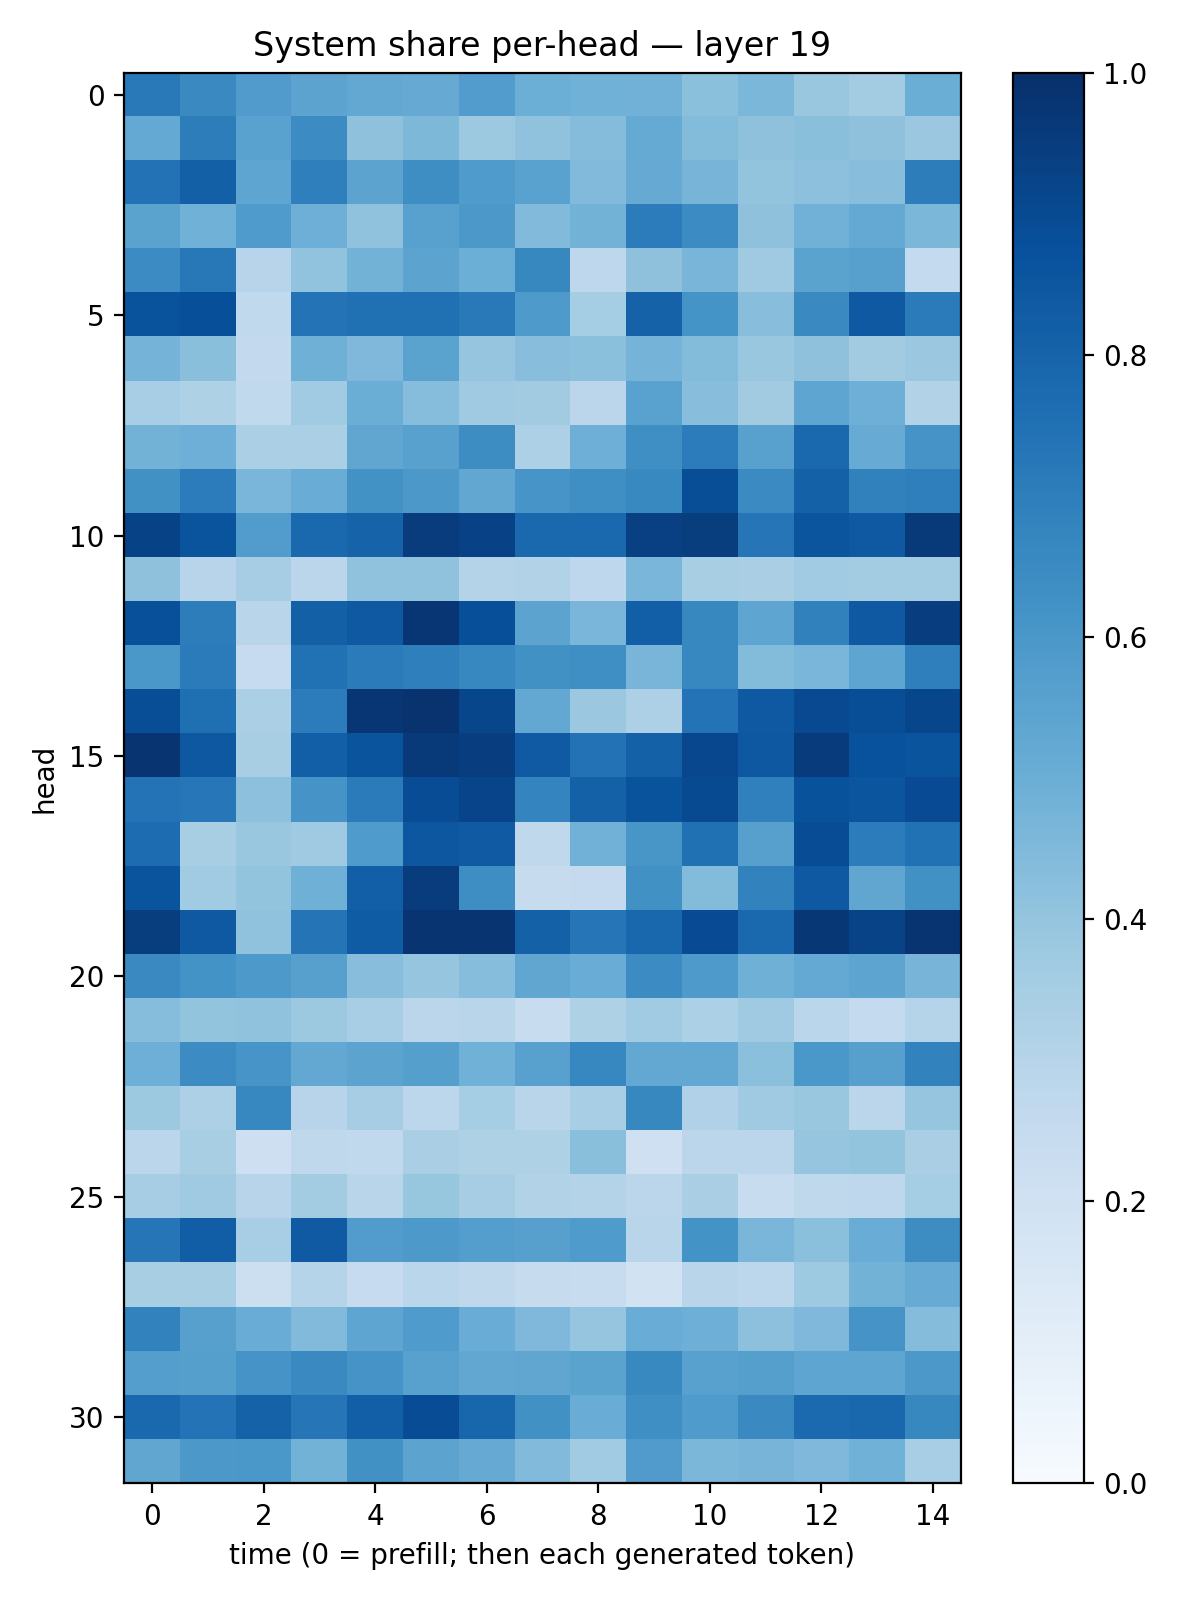

The data file committed next to this chart (first rows):
0.71513885, 0.65618163, 0.5810246, 0.54559183, 0.5270064, 0.5128507, 0.57545143, 0.4982141, 0.48774138, 0.48264277, 0.42179424, 0.45885974, 0.38475347, 0.35563114, 0.5015078
0.5214, 0.7029, 0.5536, 0.6469, 0.4136, 0.4538, 0.3753, 0.4076, 0.4372, 0.5166, 0.4378, 0.4112, 0.4221, 0.4107, 0.3792
0.7436, 0.8136, 0.5364, 0.6952, 0.5452, 0.6399, 0.5854, 0.5547, 0.4427, 0.5135, 0.472, 0.4001, 0.4164, 0.4289, 0.6993
0.5484, 0.4869, 0.5821, 0.4942, 0.4071, 0.5579, 0.597, 0.4428, 0.4787, 0.7035, 0.6463, 0.412, 0.4812, 0.5223, 0.4579
0.6463, 0.7204, 0.2931, 0.4038, 0.4781, 0.5464, 0.4984, 0.664, 0.2748, 0.4137, 0.4685, 0.3684, 0.549, 0.56, 0.2539
0.8657, 0.8789, 0.2655, 0.7389, 0.7519, 0.7538, 0.716, 0.5877, 0.3519, 0.8054, 0.6136, 0.4278, 0.6535, 0.8413, 0.7081
0.4745, 0.4248, 0.2598, 0.4911, 0.4493, 0.5477, 0.3978, 0.4264, 0.4212, 0.4747, 0.4383, 0.3838, 0.4114, 0.3596, 0.3797
0.3455, 0.3235, 0.264, 0.3646, 0.5026, 0.4334, 0.3705, 0.3622, 0.2843, 0.5522, 0.4269, 0.3632, 0.5356, 0.496, 0.3096
0.4768, 0.4937, 0.3325, 0.3346, 0.5319, 0.555, 0.6444, 0.3259, 0.4926, 0.6341, 0.7047, 0.5577, 0.7785, 0.5106, 0.6102
0.6273, 0.7056, 0.4645, 0.5071, 0.6248, 0.596, 0.5305, 0.6075, 0.6331, 0.6591, 0.8835, 0.649, 0.8101, 0.6849, 0.6932
0.9286, 0.8629, 0.5778, 0.783, 0.8018, 0.9512, 0.9325, 0.7794, 0.7843, 0.9358, 0.9459, 0.7273, 0.8558, 0.8434, 0.9582
0.4132, 0.2954, 0.3488, 0.2818, 0.4093, 0.4073, 0.3061, 0.3087, 0.2767, 0.4617, 0.3426, 0.3367, 0.3641, 0.3567, 0.3566
0.8782, 0.7021, 0.2894, 0.8142, 0.8403, 0.9733, 0.8826, 0.5468, 0.4645, 0.8184, 0.6636, 0.5355, 0.6841, 0.8422, 0.9444
0.6012, 0.7078, 0.2469, 0.7462, 0.7103, 0.6919, 0.6652, 0.6274, 0.6363, 0.4671, 0.6678, 0.4382, 0.4639, 0.5353, 0.6932
0.8838, 0.754, 0.3326, 0.7065, 0.9744, 0.9881, 0.9126, 0.5267, 0.3826, 0.3257, 0.7405, 0.8407, 0.902, 0.8864, 0.9129
0.9777, 0.8452, 0.3431, 0.8183, 0.8601, 0.9599, 0.9417, 0.8372, 0.744, 0.8102, 0.9092, 0.8446, 0.9564, 0.8721, 0.8613
0.7405, 0.7234, 0.4162, 0.612, 0.7082, 0.8877, 0.921, 0.6757, 0.8101, 0.8662, 0.8975, 0.6905, 0.871, 0.8581, 0.8925
0.7679, 0.3409, 0.3883, 0.369, 0.5828, 0.8485, 0.8371, 0.273, 0.4811, 0.6036, 0.7529, 0.5617, 0.887, 0.7039, 0.7485
0.8619, 0.3659, 0.402, 0.4907, 0.8199, 0.9501, 0.6397, 0.243, 0.253, 0.6276, 0.4387, 0.6819, 0.8405, 0.5335, 0.6266
0.9489, 0.8417, 0.4098, 0.7363, 0.8286, 0.9776, 0.9791, 0.8108, 0.7339, 0.7868, 0.8923, 0.7847, 0.969, 0.9251, 0.978
0.6547, 0.6206, 0.5904, 0.5604, 0.4294, 0.3957, 0.4334, 0.5318, 0.5062, 0.6476, 0.5883, 0.4907, 0.5202, 0.5415, 0.4722
0.431, 0.4004, 0.4093, 0.3778, 0.3456, 0.2839, 0.2914, 0.2419, 0.322, 0.3656, 0.3307, 0.368, 0.288, 0.2559, 0.3015
0.4931, 0.6462, 0.6057, 0.5246, 0.544, 0.5654, 0.4853, 0.5586, 0.6677, 0.5246, 0.5266, 0.4182, 0.5986, 0.56, 0.6807
0.3754, 0.327, 0.6663, 0.2961, 0.3504, 0.2811, 0.3553, 0.2924, 0.3458, 0.6625, 0.3164, 0.3673, 0.385, 0.2818, 0.3961
0.2823, 0.3407, 0.2127, 0.2713, 0.2654, 0.3363, 0.3232, 0.3226, 0.4237, 0.2065, 0.2849, 0.2845, 0.3949, 0.4013, 0.336
0.349, 0.3683, 0.2938, 0.3556, 0.2892, 0.3944, 0.3504, 0.3109, 0.3084, 0.2839, 0.3371, 0.2349, 0.2725, 0.276, 0.3543
0.7324, 0.824, 0.3476, 0.8393, 0.5767, 0.5903, 0.5674, 0.5621, 0.5837, 0.2917, 0.6208, 0.462, 0.4199, 0.5039, 0.6435
0.3402, 0.3418, 0.2168, 0.3015, 0.2498, 0.2886, 0.2711, 0.2459, 0.2355, 0.1895, 0.2908, 0.2775, 0.3749, 0.4791, 0.5081
0.6814, 0.5618, 0.5061, 0.4441, 0.536, 0.5828, 0.5047, 0.451, 0.3983, 0.5046, 0.496, 0.4142, 0.4515, 0.6115, 0.4349
0.5669, 0.5648, 0.6102, 0.6558, 0.6106, 0.5556, 0.5278, 0.5348, 0.5493, 0.6596, 0.5554, 0.5648, 0.5386, 0.5377, 0.596
0.7809, 0.7387, 0.8055, 0.729, 0.8173, 0.8903, 0.7893, 0.6271, 0.5062, 0.6363, 0.5841, 0.6532, 0.7771, 0.7888, 0.6618
0.5351, 0.5967, 0.5989, 0.4795, 0.6281, 0.5467, 0.5131, 0.4434, 0.3657, 0.5807, 0.4575, 0.4712, 0.4497, 0.4865, 0.3447
